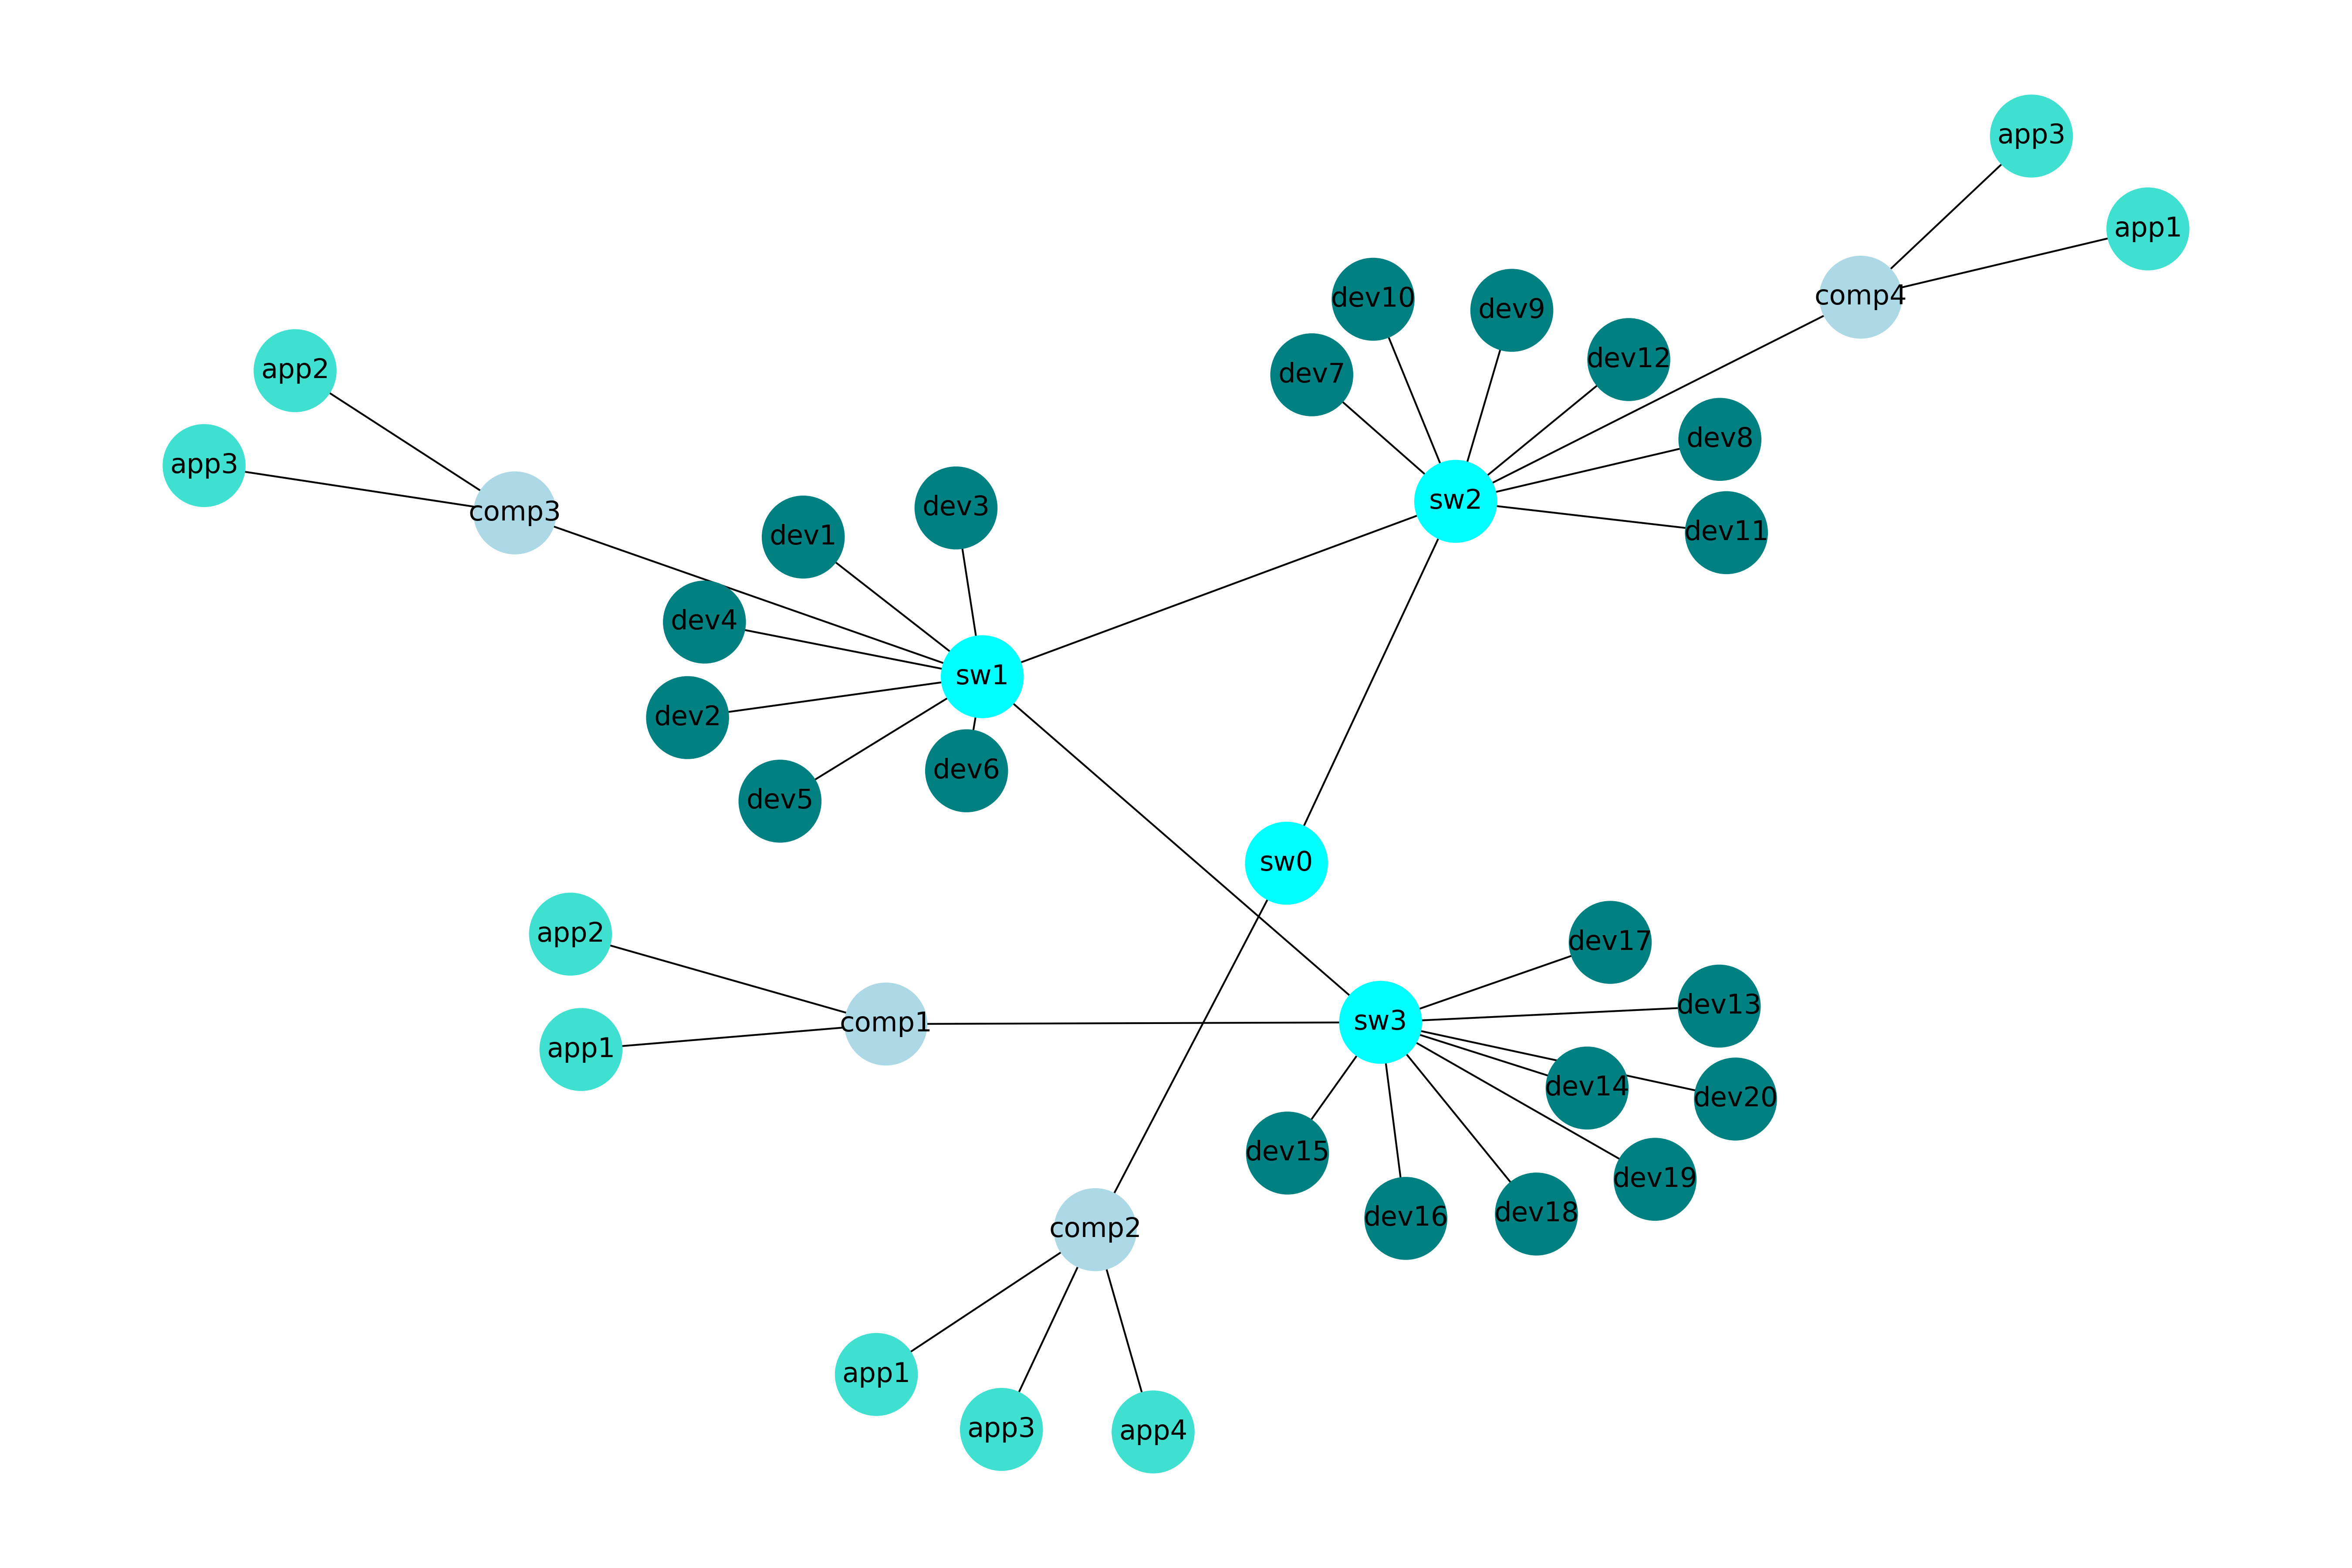

The file beside this chart, header and first rows:
Nodes
sw1
sw2
sw0
sw3
dev1
dev2
dev3
dev4
dev5
dev6
dev7
dev8
dev9
dev10
dev11
dev12
dev13
dev14
dev15
dev16
dev17
dev18
dev19
dev20
comp1
comp2
comp3
comp4
app1_comp1
app2_comp1
app1_comp2
app3_comp2
app4_comp2
app2_comp3
app3_comp3
app1_comp4
app3_comp4
Edges
sw1, sw2
sw1, sw3
sw1, dev1
sw1, dev2
sw1, dev3
sw1, dev4
sw1, dev5
sw1, dev6
sw1, comp3
sw2, sw0
sw2, dev7
sw2, dev8
sw2, dev9
sw2, dev10
sw2, dev11
sw2, dev12
sw2, comp4
sw0, comp2
sw3, dev13
sw3, dev14
sw3, dev15
sw3, dev16
... 14 more rows
